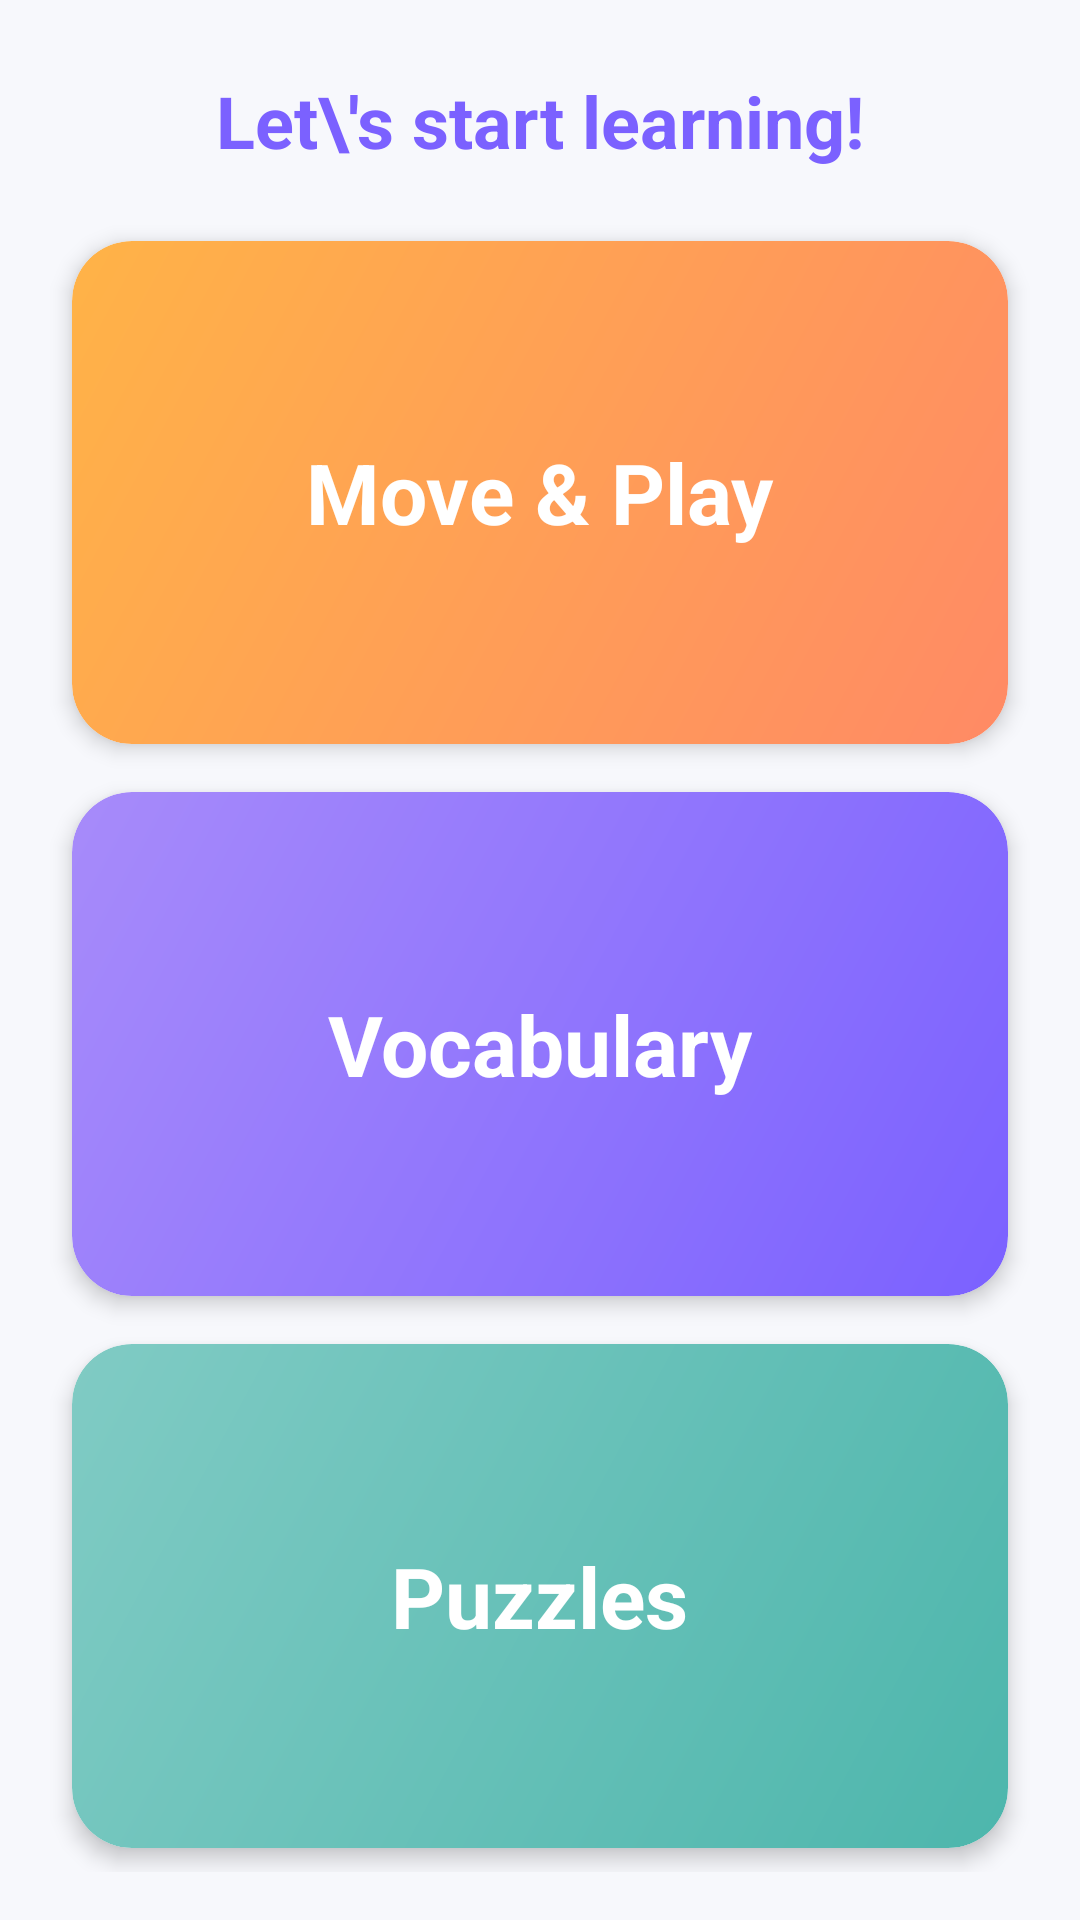

The Android layout XML behind this screen, and the referenced resources:
<!-- AndroidManifest.xml: application theme Theme.Grow21 -->
<!-- res/layout/activity_skill_selection.xml -->
<?xml version="1.0" encoding="utf-8"?>
<androidx.constraintlayout.widget.ConstraintLayout
    android:fitsSystemWindows="true"
    xmlns:android="http://schemas.android.com/apk/res/android"
    xmlns:app="http://schemas.android.com/apk/res-auto"
    android:layout_width="match_parent"
    android:layout_height="match_parent"
    android:background="@color/colorBackground">

    <TextView
        android:id="@+id/tv_skill_title"
        android:layout_width="wrap_content"
        android:layout_height="wrap_content"
        android:text="Let\'s start learning!"
        android:textSize="24sp"
        android:textStyle="bold"
        android:textColor="@color/colorPrimary"
        android:layout_marginTop="24dp"
        app:layout_constraintTop_toTopOf="parent"
        app:layout_constraintStart_toStartOf="parent"
        app:layout_constraintEnd_toEndOf="parent" />

    
    <ScrollView
        android:id="@+id/scroll_skills"
        android:layout_width="0dp"
        android:layout_height="0dp"
        android:layout_marginTop="16dp"
        android:clipToPadding="false"
        android:paddingBottom="16dp"
        android:fillViewport="true"
        app:layout_constraintTop_toBottomOf="@id/tv_skill_title"
        app:layout_constraintStart_toStartOf="parent"
        app:layout_constraintEnd_toEndOf="parent"
        app:layout_constraintBottom_toBottomOf="parent">

        <LinearLayout
            android:layout_width="match_parent"
            android:layout_height="wrap_content"
            android:orientation="vertical"
            android:paddingStart="16dp"
            android:paddingEnd="16dp">

            
            <androidx.cardview.widget.CardView
                android:id="@+id/card_wordplay"
                android:layout_width="match_parent"
                android:layout_height="0dp"
                android:layout_weight="1"
                android:layout_margin="8dp"
                app:cardCornerRadius="20dp"
                app:cardElevation="4dp"
                android:clickable="true"
                android:focusable="true">
                <FrameLayout
                    android:layout_width="match_parent"
                    android:layout_height="match_parent"
                    android:background="@drawable/bg_skill_card_wordplay">
                    
                    <TextView
                        android:layout_width="wrap_content"
                        android:layout_height="wrap_content"
                        android:text="@string/skill_move_play"
                        android:textSize="28sp"
                        android:textStyle="bold"
                        android:textColor="@color/white"
                        android:layout_gravity="center" />
                </FrameLayout>
            </androidx.cardview.widget.CardView>

            
            <androidx.cardview.widget.CardView
                android:id="@+id/card_brain"
                android:layout_width="match_parent"
                android:layout_height="0dp"
                android:layout_weight="1"
                android:layout_margin="8dp"
                app:cardCornerRadius="20dp"
                app:cardElevation="4dp"
                android:clickable="true"
                android:focusable="true">
                <FrameLayout
                    android:layout_width="match_parent"
                    android:layout_height="match_parent"
                    android:background="@drawable/bg_skill_card_brain">
                    <TextView
                        android:layout_width="wrap_content"
                        android:layout_height="wrap_content"
                        android:text="@string/skill_vocabulary"
                        android:textSize="28sp"
                        android:textStyle="bold"
                        android:textColor="@color/white"
                        android:layout_gravity="center" />
                </FrameLayout>
            </androidx.cardview.widget.CardView>

            
            <androidx.cardview.widget.CardView
                android:id="@+id/card_puzzles"
                android:layout_width="match_parent"
                android:layout_height="0dp"
                android:layout_weight="1"
                android:layout_margin="8dp"
                app:cardCornerRadius="20dp"
                app:cardElevation="4dp"
                android:clickable="true"
                android:focusable="true">
                <FrameLayout
                    android:layout_width="match_parent"
                    android:layout_height="match_parent"
                    android:background="@drawable/bg_skill_card_puzzles">
                    <TextView
                        android:layout_width="wrap_content"
                        android:layout_height="wrap_content"
                        android:text="@string/skill_puzzles"
                        android:textSize="28sp"
                        android:textStyle="bold"
                        android:textColor="@color/white"
                        android:layout_gravity="center" />
                </FrameLayout>
            </androidx.cardview.widget.CardView>
        </LinearLayout>
    </ScrollView>
</androidx.constraintlayout.widget.ConstraintLayout>
<!-- resources referenced by this layout -->
<resources>
  <color name="colorBackground">#F7F8FC</color>
  <color name="colorPrimary">#7B61FF</color>
  <color name="white">#FFFFFFFF</color>
  <!-- drawable bg_skill_card_brain (drawable) -->
  <?xml version="1.0" encoding="utf-8"?>
  <shape xmlns:android="http://schemas.android.com/apk/res/android"
      android:shape="rectangle">
      <gradient
          android:startColor="#7B61FF"
          android:endColor="#A78BFA"
          android:angle="135" />
      <corners android:radius="20dp" />
  </shape>
  <!-- drawable bg_skill_card_puzzles (drawable) -->
  <?xml version="1.0" encoding="utf-8"?>
  <shape xmlns:android="http://schemas.android.com/apk/res/android"
      android:shape="rectangle">
      <gradient
          android:startColor="#4DB6AC"
          android:endColor="#80CBC4"
          android:angle="135" />
      <corners android:radius="20dp" />
  </shape>
  <!-- drawable bg_skill_card_wordplay (drawable) -->
  <?xml version="1.0" encoding="utf-8"?>
  <shape xmlns:android="http://schemas.android.com/apk/res/android"
      android:shape="rectangle">
      <gradient
          android:startColor="#FF8A65"
          android:endColor="#FFB347"
          android:angle="135" />
      <corners android:radius="20dp" />
  </shape>
  <string name="skill_move_play">Move &amp; Play</string>
  <string name="skill_puzzles">Puzzles</string>
  <string name="skill_vocabulary">Vocabulary</string>
  <style name="Theme.Grow21" parent="Base.Theme.Grow21" />
  <style name="Base.Theme.Grow21" parent="Theme.MaterialComponents.DayNight.NoActionBar">
          <item name="colorPrimary">@color/colorPrimary</item>
          <item name="colorPrimaryDark">@color/colorPrimaryDark</item>
          <item name="colorAccent">@color/colorAccent</item>
          
          <item name="android:statusBarColor">@android:color/transparent</item>
          <item name="android:windowLightStatusBar">true</item>
      </style>
  <color name="colorPrimaryDark">#5A3FD6</color>
  <color name="colorAccent">#4DB6AC</color>
</resources>
